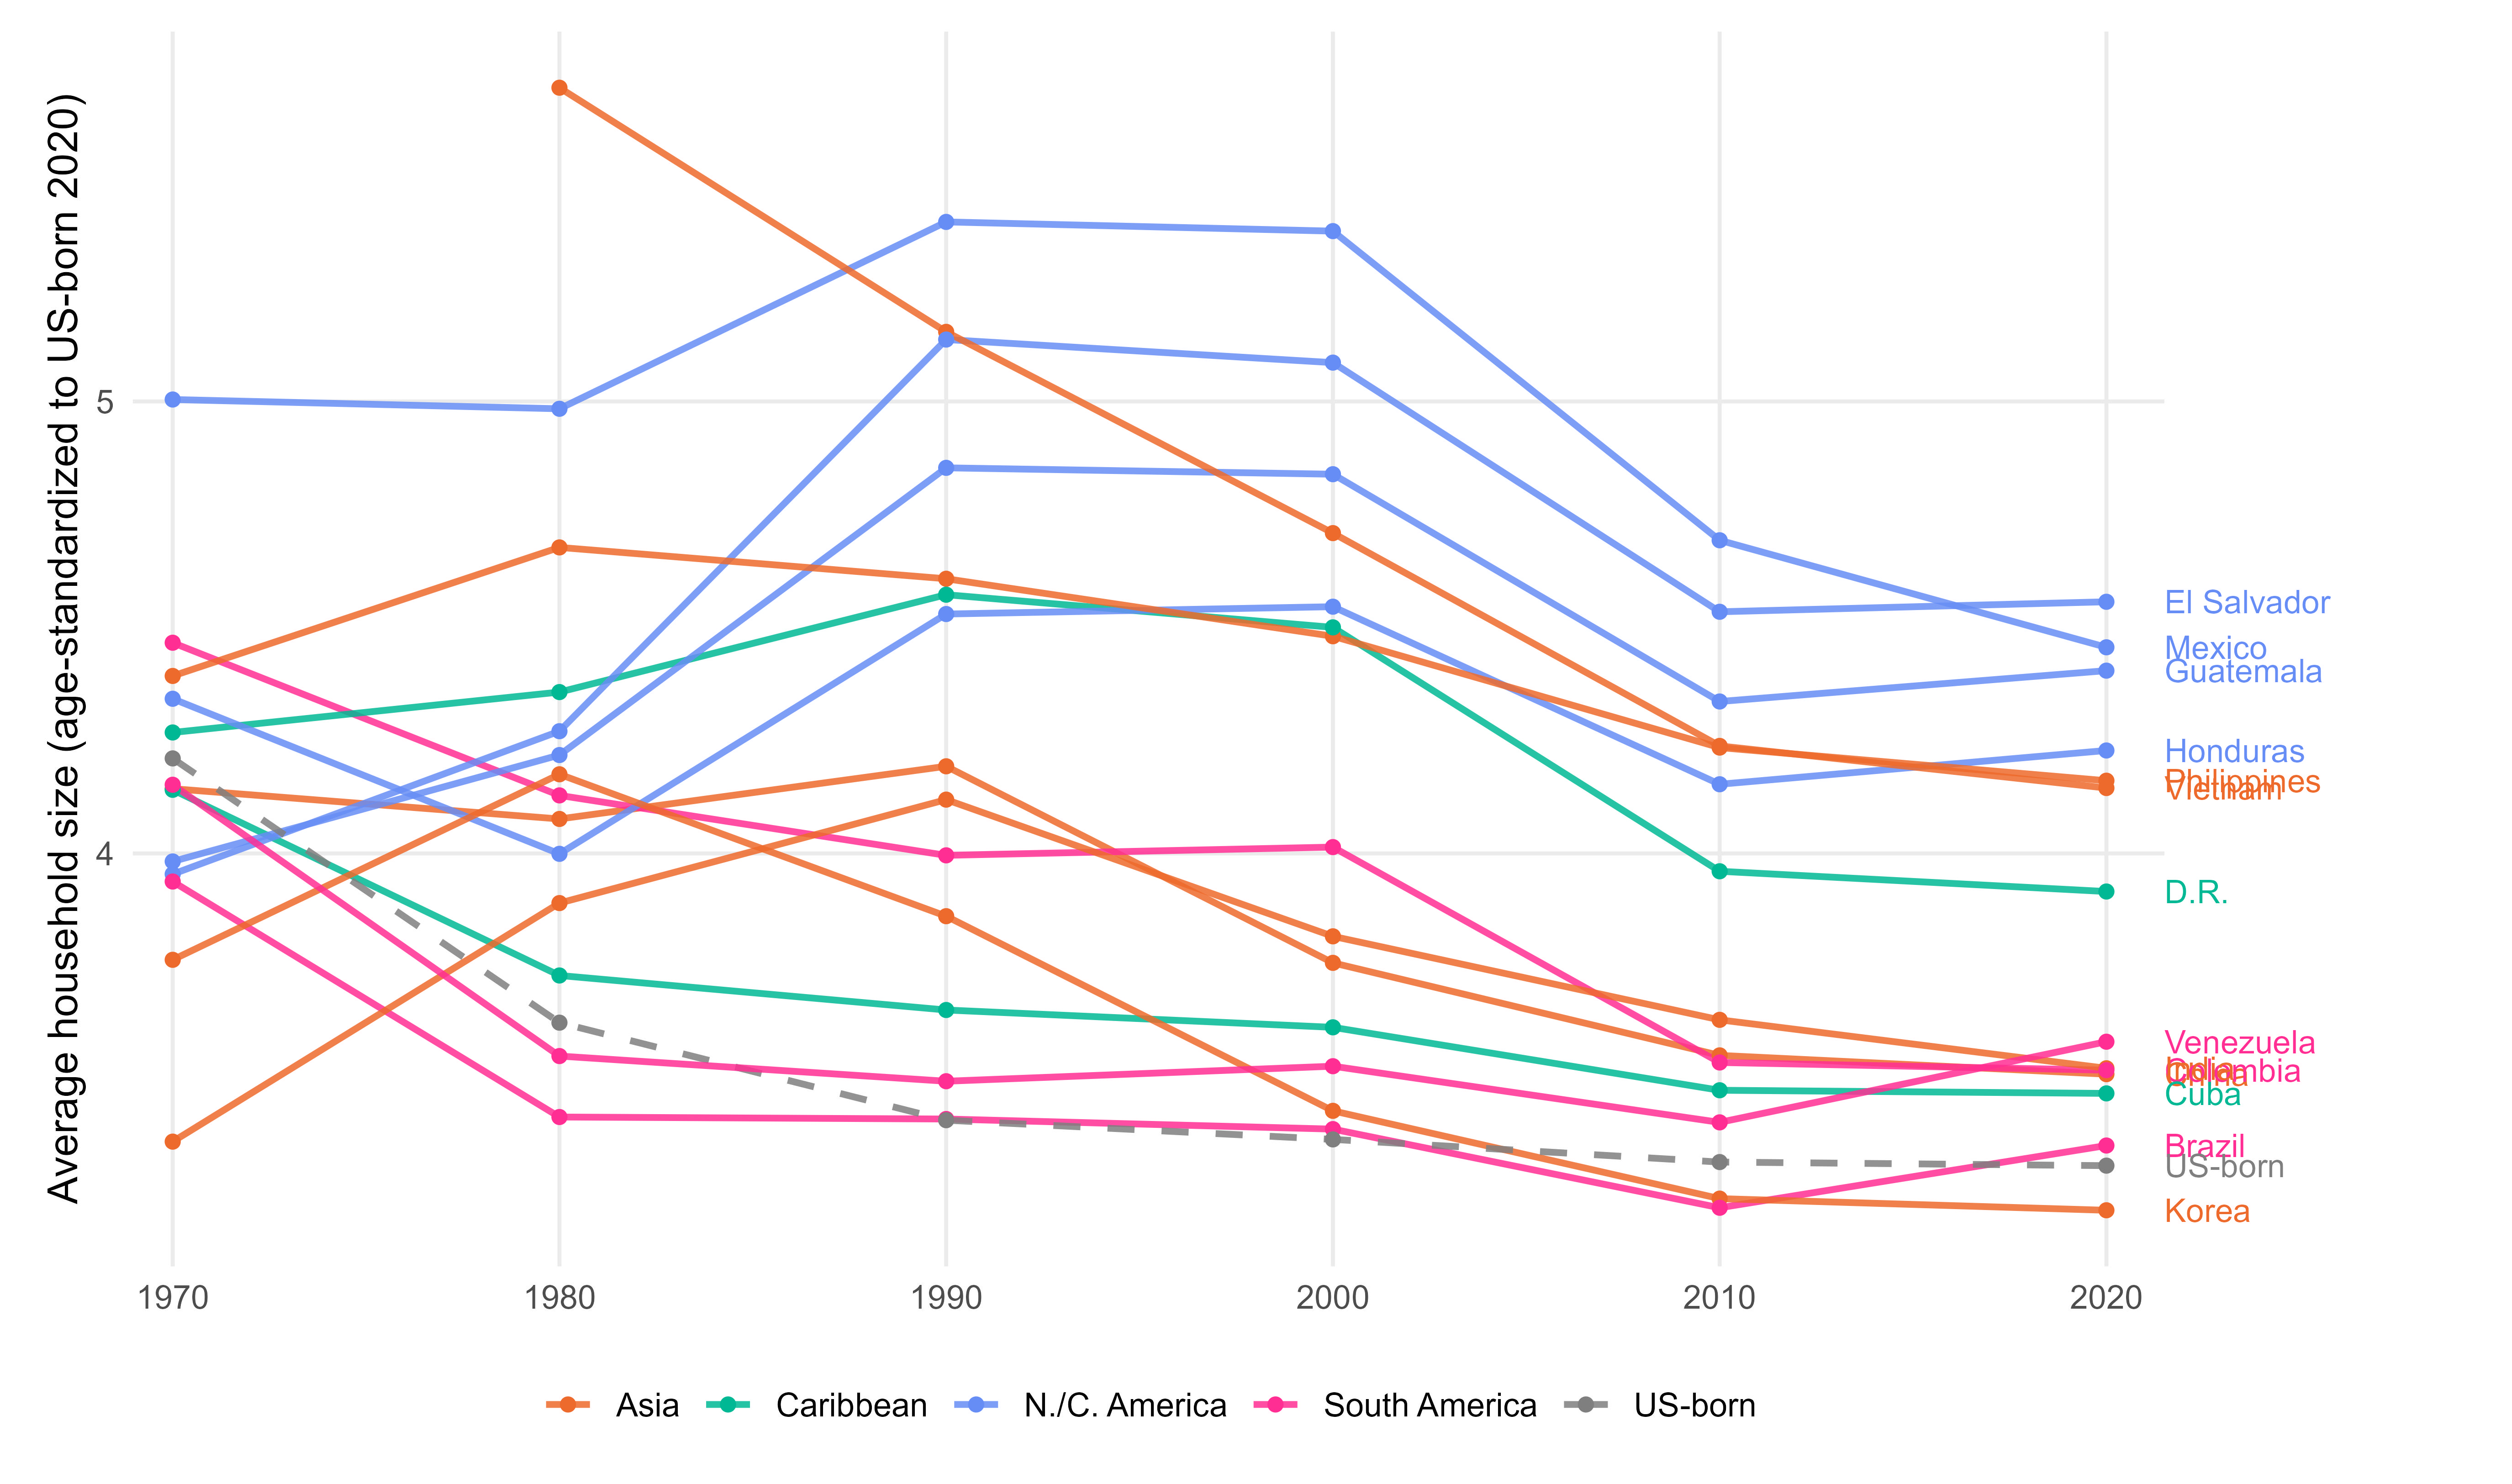

The file beside this chart, header and first rows:
country, decade, std_mean, continent
China, 1970, 4.143, Asia
China, 1980, 4.076, Asia
China, 1990, 4.193, Asia
China, 2000, 3.758, Asia
China, 2010, 3.553, Asia
China, 2020, 3.512, Asia
India, 1970, 3.362, Asia
India, 1980, 3.89, Asia
India, 1990, 4.119, Asia
India, 2000, 3.817, Asia
India, 2010, 3.632, Asia
India, 2020, 3.525, Asia
Korea, 1970, 3.765, Asia
Korea, 1980, 4.175, Asia
Korea, 1990, 3.861, Asia
Korea, 2000, 3.431, Asia
Korea, 2010, 3.236, Asia
Korea, 2020, 3.211, Asia
Philippines, 1970, 4.393, Asia
Philippines, 1980, 4.677, Asia
Philippines, 1990, 4.608, Asia
Philippines, 2000, 4.481, Asia
Philippines, 2010, 4.234, Asia
Philippines, 2020, 4.161, Asia
Vietnam, 1980, 5.694, Asia
Vietnam, 1990, 5.154, Asia
Vietnam, 2000, 4.709, Asia
Vietnam, 2010, 4.238, Asia
Vietnam, 2020, 4.145, Asia
Cuba, 1970, 4.141, Caribbean
Cuba, 1980, 3.73, Caribbean
Cuba, 1990, 3.654, Caribbean
Cuba, 2000, 3.615, Caribbean
Cuba, 2010, 3.476, Caribbean
Cuba, 2020, 3.469, Caribbean
Dominican Republic, 1970, 4.268, Caribbean
Dominican Republic, 1980, 4.357, Caribbean
Dominican Republic, 1990, 4.572, Caribbean
Dominican Republic, 2000, 4.5, Caribbean
Dominican Republic, 2010, 3.961, Caribbean
Dominican Republic, 2020, 3.916, Caribbean
El Salvador, 1970, 3.954, N./C. America
El Salvador, 1980, 4.27, N./C. America
El Salvador, 1990, 5.137, N./C. America
El Salvador, 2000, 5.086, N./C. America
El Salvador, 2010, 4.535, N./C. America
El Salvador, 2020, 4.557, N./C. America
Guatemala, 1970, 3.982, N./C. America
Guatemala, 1980, 4.218, N./C. America
Guatemala, 1990, 4.853, N./C. America
Guatemala, 2000, 4.839, N./C. America
Guatemala, 2010, 4.336, N./C. America
Guatemala, 2020, 4.404, N./C. America
Honduras, 1970, 4.342, N./C. America
Honduras, 1980, 3.999, N./C. America
Honduras, 1990, 4.53, N./C. America
Honduras, 2000, 4.546, N./C. America
Honduras, 2010, 4.153, N./C. America
Honduras, 2020, 4.228, N./C. America
Mexico, 1970, 5.004, N./C. America
... 29 more rows
